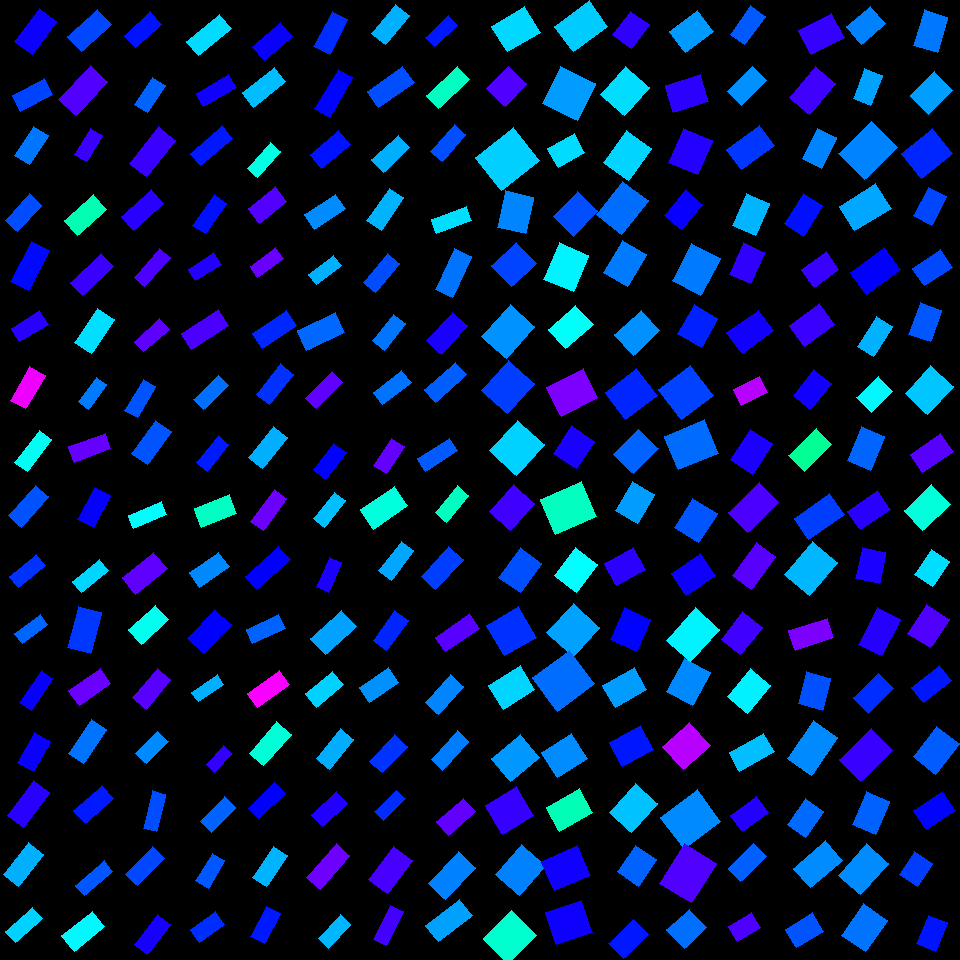

Source data for this figure (header and first rows):
, angleRotated, color, length, logWidthLengthRatio, x, y, centerX, centerY, width, lengthRotatedProjectX, widthRotatedProjectX, lengthRotatedProjectY, widthRotatedProjectY, vertexRightBottom, vertexRightTop, vertexLeftBottom, vertexLeftTop
0, 2.211, 0.6749, 40.89, -0.6375, 35.84, 31.27, 30, 30, 21.61, -24.41, 17.34, 32.8, -12.9, (32, 54), (14, 41), (56, 21), (39, 8)
1, 2.671, 0.6225, 36.91, -0.73, 32.49, 94.85, 30, 90, 17.79, -32.9, 8.068, 16.74, -15.85, (20, 111), (12, 95), (52, 94), (44, 78)
2, 2.142, 0.5901, 34.52, -0.6538, 31.44, 145.6, 30, 150, 17.96, -18.66, 15.11, 29.05, -9.704, (29, 164), (14, 155), (48, 135), (33, 126)
3, 2.293, 0.6169, 35.8, -0.7643, 23.56, 212.9, 30, 210, 16.67, -23.67, 12.51, 26.86, -11.02, (17, 231), (5, 220), (41, 205), (29, 193)
4, 2.053, 0.6611, 45.46, -0.8356, 30.15, 266.3, 30, 270, 19.71, -21.1, 17.46, 40.27, -9.15, (28, 290), (10, 281), (49, 250), (31, 241)
5, 2.586, 0.6923, 33.22, -0.7301, 29.88, 326.1, 30, 330, 16.01, -28.23, 8.444, 17.52, -13.6, (19, 341), (11, 328), (48, 324), (39, 310)
6, 2.1, 0.8228, 38.89, -0.7947, 27.7, 387.7, 30, 390, 17.57, -19.62, 15.17, 33.58, -8.863, (25, 408), (10, 400), (45, 375), (29, 366)
7, 2.227, 0.4927, 40.55, -0.9377, 33.1, 451, 30, 450, 15.88, -24.74, 12.58, 32.13, -9.688, (27, 471), (14, 462), (51, 439), (39, 430)
8, 2.293, 0.6124, 40.79, -0.8722, 28.16, 506.3, 30, 510, 17.05, -26.97, 12.79, 30.6, -11.28, (21, 527), (8, 515), (48, 496), (35, 485)
9, 2.469, 0.6337, 34.88, -0.9034, 27.55, 571.2, 30, 570, 14.13, -27.28, 8.807, 21.73, -11.06, (18, 587), (9, 576), (45, 565), (36, 554)
10, 2.508, 0.6002, 31.13, -0.9186, 31.18, 628.8, 30, 630, 12.42, -25.09, 7.351, 18.42, -10.01, (22, 643), (14, 633), (47, 624), (40, 614)
11, 2.159, 0.6714, 38.58, -1.037, 36.37, 690.6, 30, 690, 13.68, -21.42, 11.38, 32.09, -7.595, (31, 710), (19, 702), (52, 678), (41, 670)
12, 2.083, 0.6728, 34.03, -0.6359, 34.1, 751.8, 30, 750, 18.02, -16.69, 15.7, 29.65, -8.837, (33, 771), (17, 762), (50, 741), (34, 732)
13, 2.211, 0.6923, 43.03, -0.7704, 28.29, 804.1, 30, 810, 19.92, -25.72, 15.97, 34.5, -11.9, (23, 827), (7, 815), (49, 792), (33, 780)
14, 2.237, 0.5517, 40.67, -0.7173, 23.54, 864.5, 30, 870, 19.85, -25.14, 15.6, 31.97, -12.27, (18, 886), (3, 874), (43, 854), (28, 842)
15, 2.412, 0.529, 36.18, -0.9186, 23.83, 925.3, 30, 930, 14.44, -26.97, 9.624, 24.12, -10.76, (15, 942), (5, 931), (42, 918), (32, 907)
16, 2.402, 0.62, 40.18, -0.6913, 89.44, 30.23, 90, 30, 20.13, -29.68, 13.57, 27.09, -14.86, (81, 51), (67, 36), (111, 24), (97, 9)
17, 2.315, 0.7201, 46.55, -0.6586, 83.1, 90.41, 90, 90, 24.09, -31.54, 17.72, 34.23, -16.33, (76, 115), (58, 99), (107, 81), (90, 65)
18, 2.112, 0.7049, 30.45, -0.777, 88.53, 145.2, 90, 150, 14, -15.7, 12, 26.09, -7.218, (86, 161), (74, 154), (102, 135), (90, 128)
19, 2.422, 0.4497, 38.84, -0.6814, 85.52, 215, 90, 210, 19.65, -29.21, 12.95, 25.6, -14.78, (77, 235), (64, 220), (106, 209), (93, 194)
20, 2.393, 0.7039, 42.36, -0.8604, 92.15, 274.7, 90, 270, 17.92, -31.05, 12.19, 28.82, -13.13, (82, 295), (70, 282), (113, 266), (101, 253)
21, 2.16, 0.5208, 41.04, -0.6976, 94.75, 331.2, 90, 330, 20.43, -22.82, 16.98, 34.11, -11.36, (91, 353), (74, 342), (114, 319), (97, 308)
22, 2.217, 0.5868, 30.41, -0.8906, 92.73, 393.1, 90, 390, 12.48, -18.31, 9.968, 24.29, -7.513, (88, 409), (78, 401), (106, 384), (96, 377)
23, 2.792, 0.7332, 38.54, -0.8469, 89.75, 447.8, 90, 450, 16.53, -36.21, 5.667, 13.22, -15.52, (74, 462), (68, 446), (110, 448), (105, 433)
24, 2.044, 0.6707, 36.39, -0.6945, 93.99, 507.7, 90, 510, 18.17, -16.59, 16.17, 32.39, -8.282, (93, 527), (77, 519), (110, 495), (94, 487)
25, 2.463, 0.5272, 34.84, -0.8817, 90.4, 575.9, 90, 570, 14.43, -27.12, 9.058, 21.87, -11.23, (81, 592), (72, 581), (108, 570), (99, 559)
26, 1.831, 0.6307, 42.91, -0.6086, 84.59, 629.9, 90, 630, 23.35, -11.05, 22.56, 41.46, -6.012, (90, 653), (67, 647), (101, 612), (78, 606)
27, 2.533, 0.7365, 38.43, -0.7575, 89.88, 687, 90, 690, 18.02, -31.53, 10.3, 21.97, -14.78, (79, 705), (68, 690), (110, 683), (100, 668)
28, 2.167, 0.5907, 40.65, -0.8099, 87.65, 741.4, 90, 750, 18.09, -22.83, 14.96, 33.64, -10.16, (83, 763), (68, 753), (106, 729), (91, 719)
29, 2.424, 0.6501, 37.36, -0.7518, 93.8, 804.5, 90, 810, 17.62, -28.14, 11.59, 24.57, -13.27, (85, 823), (73, 810), (113, 798), (102, 785)
30, 2.441, 0.6098, 37.73, -1.052, 94.29, 878.2, 90, 870, 13.17, -28.85, 8.487, 24.31, -10.07, (84, 895), (75, 885), (112, 871), (104, 860)
31, 2.467, 0.5037, 39.31, -0.6972, 83.33, 931.2, 90, 930, 19.58, -30.71, 12.22, 24.54, -15.29, (74, 951), (61, 935), (104, 926), (92, 911)
32, 2.397, 0.6545, 34.93, -0.7377, 143.1, 29.86, 150, 30, 16.7, -25.7, 11.32, 23.66, -12.29, (135, 47), (124, 35), (161, 24), (150, 11)
33, 2.135, 0.6016, 32.64, -0.7684, 150, 95.08, 150, 90, 15.14, -17.45, 12.79, 27.58, -8.092, (147, 112), (134, 104), (165, 85), (152, 77)
34, 2.238, 0.7051, 46.89, -0.7792, 152.9, 151.9, 150, 150, 21.51, -29.02, 16.9, 36.83, -13.31, (146, 176), (129, 163), (175, 140), (158, 126)
35, 2.411, 0.6925, 40.23, -0.7691, 142.6, 209.8, 150, 210, 18.64, -29.95, 12.44, 26.85, -13.88, (133, 230), (121, 216), (163, 203), (151, 189)
36, 2.279, 0.7165, 38.77, -1.036, 152.4, 267.7, 150, 270, 13.76, -25.22, 10.45, 29.45, -8.952, (144, 286), (134, 277), (170, 257), (159, 248)
37, 2.414, 0.7281, 33.79, -0.8703, 151.8, 335.1, 150, 330, 14.15, -25.24, 9.411, 22.47, -10.57, (143, 351), (134, 341), (169, 329), (159, 318)
38, 2.1, 0.6114, 36.59, -0.934, 140.3, 398.5, 150, 390, 14.38, -18.48, 12.41, 31.57, -7.264, (137, 417), (124, 410), (155, 386), (143, 379)
39, 2.198, 0.6112, 41, -0.7619, 151.6, 442.4, 150, 450, 19.13, -24.07, 15.49, 33.18, -11.24, (147, 464), (131, 453), (171, 431), (155, 420)
40, 2.747, 0.5001, 35.34, -0.9279, 147.6, 515, 150, 510, 13.97, -32.62, 5.372, 13.59, -12.9, (133, 528), (128, 515), (166, 514), (161, 501)
41, 2.461, 0.7291, 40.31, -0.6391, 144.8, 573.2, 150, 570, 21.27, -31.32, 13.39, 25.37, -16.53, (135, 594), (122, 577), (167, 568), (153, 552)
42, 2.41, 0.489, 36.34, -0.6327, 148.9, 624.9, 150, 630, 19.3, -27.03, 12.9, 24.28, -14.36, (141, 644), (128, 629), (168, 619), (155, 605)
43, 2.262, 0.724, 38.11, -0.7629, 151.9, 688.7, 150, 690, 17.77, -24.31, 13.69, 29.36, -11.34, (146, 709), (132, 697), (170, 679), (157, 668)
44, 2.356, 0.5764, 31.04, -0.7489, 151.9, 747.4, 150, 750, 14.68, -21.95, 10.38, 21.94, -10.38, (146, 763), (135, 753), (168, 741), (157, 731)
45, 1.813, 0.6167, 38.87, -1.052, 154.4, 811.5, 150, 810, 13.57, -9.334, 13.18, 37.73, -3.259, (156, 831), (143, 828), (165, 794), (152, 790)
46, 2.339, 0.6201, 38.47, -0.8357, 145, 866.2, 150, 870, 16.68, -26.74, 11.99, 27.66, -11.6, (137, 885), (125, 874), (164, 858), (152, 846)
47, 2.221, 0.6811, 37.7, -0.8245, 152.2, 934.3, 150, 930, 16.53, -22.84, 13.15, 30, -10.01, (147, 954), (134, 944), (170, 924), (157, 914)
48, 2.45, 0.5229, 42.66, -0.8322, 209, 34.88, 210, 30, 18.56, -32.87, 11.83, 27.2, -14.3, (198, 55), (186, 41), (231, 28), (219, 14)
49, 2.614, 0.6768, 37.73, -0.91, 216.3, 90.11, 210, 90, 15.19, -32.61, 7.641, 18.98, -13.13, (203, 106), (196, 93), (236, 87), (228, 74)
50, 2.435, 0.6514, 42.31, -0.9669, 211.6, 145.7, 210, 150, 16.09, -32.17, 10.45, 27.48, -12.23, (200, 165), (190, 153), (232, 138), (222, 125)
51, 2.185, 0.6559, 37.18, -0.8841, 209.7, 214.3, 210, 210, 15.36, -21.44, 12.55, 30.37, -8.857, (205, 233), (192, 225), (226, 203), (214, 194)
52, 2.562, 0.6892, 30.33, -0.7979, 204.7, 266.7, 210, 270, 13.66, -25.37, 7.483, 16.62, -11.42, (195, 280), (188, 269), (221, 264), (213, 252)
53, 2.565, 0.7162, 43.89, -0.8666, 204.7, 329.5, 210, 330, 18.45, -36.79, 10.06, 23.93, -15.47, (191, 349), (181, 333), (228, 325), (218, 309)
54, 2.362, 0.5939, 34.66, -0.899, 210.9, 392.7, 210, 390, 14.1, -24.65, 9.915, 24.36, -10.03, (203, 409), (193, 399), (228, 385), (218, 375)
55, 2.242, 0.6492, 34.61, -0.9158, 212.7, 453.3, 210, 450, 13.85, -21.52, 10.85, 27.11, -8.611, (207, 471), (196, 462), (228, 444), (218, 435)
56, 2.772, 0.4614, 37.28, -0.6138, 215.6, 511, 210, 510, 20.18, -34.76, 7.286, 13.46, -18.82, (201, 527), (194, 508), (236, 513), (229, 494)
57, 2.529, 0.5776, 35.66, -0.6928, 209.3, 569.6, 210, 570, 17.84, -29.18, 10.25, 20.5, -14.59, (199, 587), (189, 572), (229, 566), (218, 552)
58, 2.317, 0.6662, 40.16, -0.5794, 209.5, 631.6, 210, 630, 22.5, -27.26, 16.52, 29.49, -15.27, (204, 653), (187, 638), (231, 624), (214, 609)
59, 2.547, 0.5512, 31.11, -0.9686, 207.8, 688.3, 210, 690, 11.81, -25.76, 6.62, 17.44, -9.781, (198, 701), (191, 692), (223, 684), (217, 674)
... 196 more rows
